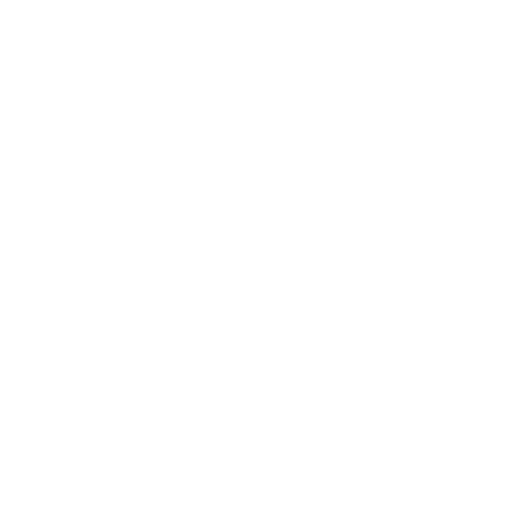
t = 0.00 s
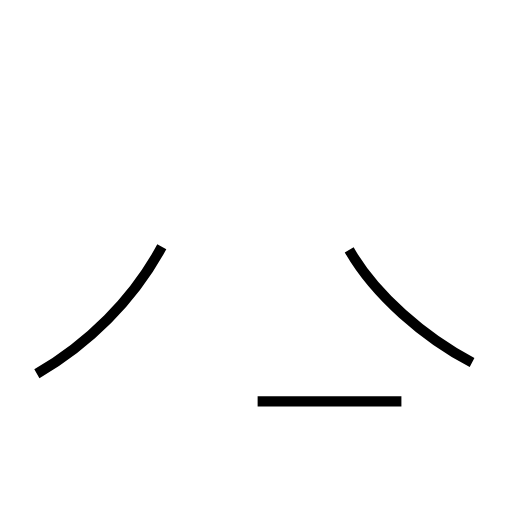
t = 1.44 s
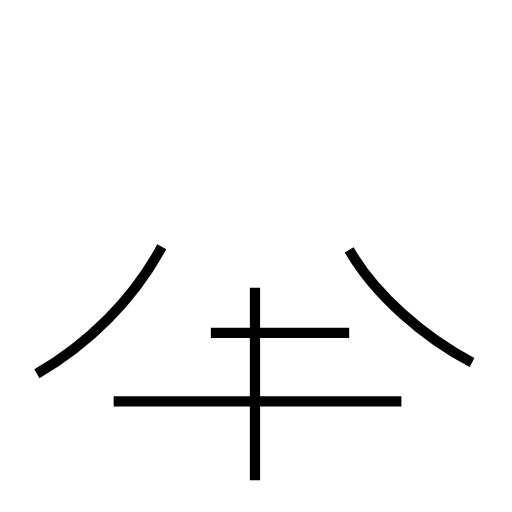
t = 2.84 s
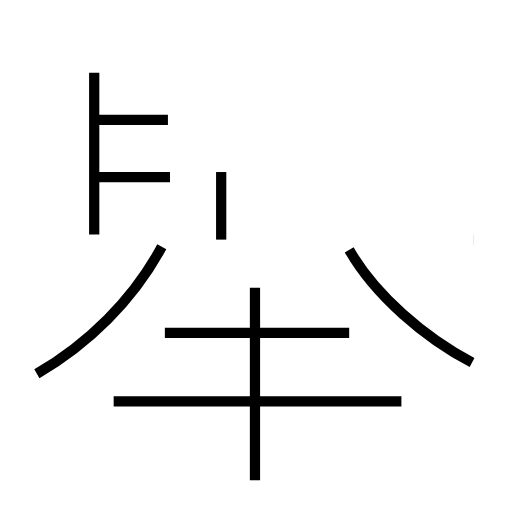
t = 4.08 s
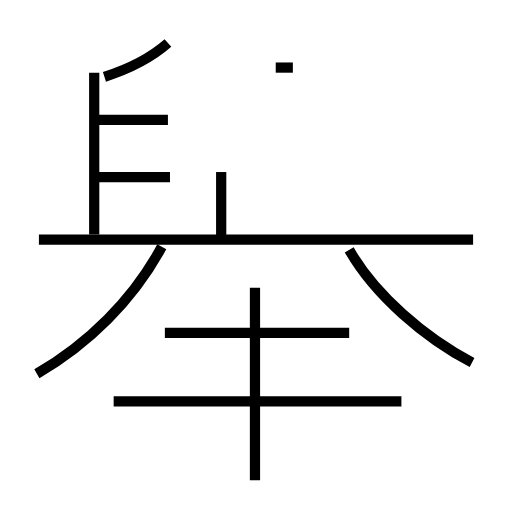
t = 5.61 s
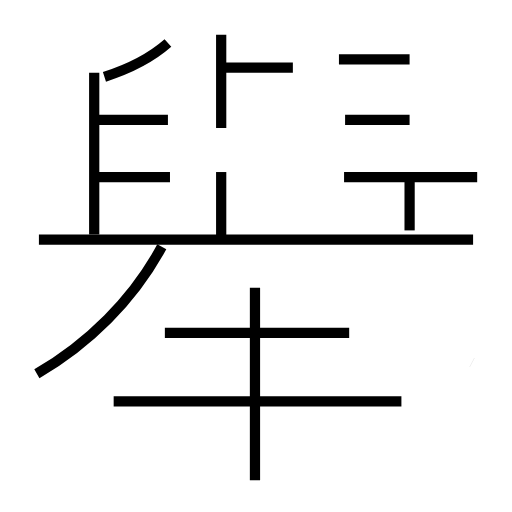
t = 6.99 s

The animated SVG that drew these frames (rendered in a browser with its animation timeline set to each time). Animation: 17 SMIL elements (animate=17); one cycle of 6.99 s.

<?xml version='1.0' encoding='utf-8'?>
<svg viewBox="0.0 -6.0 50.0 50.0" version="1.1" xmlns="http://www.w3.org/2000/svg"><rect x="-1000" y="-1000" width="2000" height="2000" stroke="white" fill="white" /><g style="fill:none;stroke:#000000;stroke-width:1"><path d="M 46.1 -8.6 C 41.5 -11.0 36.6 -15.2 34.1 -19.6 " transform="translate(0.0 38.0)" stroke-dasharray="16.478026158447253" stroke-dashoffset="16.478026158447253"><animate attributeName="stroke-dashoffset" from="16.478026158447253" to="0" dur="0.4943407847534176s" begin="0s; anim_end.end" fill="freeze" id="anim0" /></path><path d="M 3.6 -7.5 C 8.6 -10.4 13.0 -14.7 15.8 -19.9 " transform="translate(0.0 38.0)" stroke-dasharray="17.6139044290895" stroke-dashoffset="17.6139044290895"><animate attributeName="stroke-dashoffset" from="17.6139044290895" to="0" dur="0.528417132872685s" begin="anim0.end" fill="freeze" id="anim1" /></path><path d="M 39.2 -4.8 L 11.1 -4.8 " transform="translate(0.0 38.0)" stroke-dasharray="28.1" stroke-dashoffset="28.1"><animate attributeName="stroke-dashoffset" from="28.1" to="0" dur="0.843s" begin="anim1.end" fill="freeze" id="anim2" /></path><path d="M 24.9 2.9 L 24.9 -15.9 " transform="translate(0.0 38.0)" stroke-dasharray="18.8" stroke-dashoffset="18.8"><animate attributeName="stroke-dashoffset" from="18.8" to="0" dur="0.564s" begin="anim2.end" fill="freeze" id="anim3" /></path><path d="M 34.1 -11.5 L 16.1 -11.5 " transform="translate(0.0 38.0)" stroke-dasharray="18.0" stroke-dashoffset="18.0"><animate attributeName="stroke-dashoffset" from="18.0" to="0" dur="0.54s" begin="anim3.end" fill="freeze" id="anim4" /></path><path d="M 16.6 -26.7 L 9.2 -26.7 " transform="translate(0.0 38.0)" stroke-dasharray="7.400000000000002" stroke-dashoffset="7.400000000000002"><animate attributeName="stroke-dashoffset" from="7.400000000000002" to="0" dur="0.22200000000000006s" begin="anim4.end" fill="freeze" id="anim5" /></path><path d="M 9.2 -21.1 L 9.2 -36.9 " transform="translate(0.0 38.0)" stroke-dasharray="15.799999999999997" stroke-dashoffset="15.799999999999997"><animate attributeName="stroke-dashoffset" from="15.799999999999997" to="0" dur="0.4739999999999999s" begin="anim5.end" fill="freeze" id="anim6" /></path><path d="M 16.4 -32.3 L 9.2 -32.3 " transform="translate(0.0 38.0)" stroke-dasharray="7.199999999999999" stroke-dashoffset="7.199999999999999"><animate attributeName="stroke-dashoffset" from="7.199999999999999" to="0" dur="0.21599999999999997s" begin="anim6.end" fill="freeze" id="anim7" /></path><path d="M 21.6 -20.6 L 21.6 -27.2 " transform="translate(0.0 38.0)" stroke-dasharray="6.599999999999998" stroke-dashoffset="6.599999999999998"><animate attributeName="stroke-dashoffset" from="6.599999999999998" to="0" dur="0.19799999999999993s" begin="anim7.end" fill="freeze" id="anim8" /></path><path d="M 46.2 -20.6 L 3.8 -20.6 " transform="translate(0.0 38.0)" stroke-dasharray="42.400000000000006" stroke-dashoffset="42.400000000000006"><animate attributeName="stroke-dashoffset" from="42.400000000000006" to="0" dur="1.272s" begin="anim8.end" fill="freeze" id="anim9" /></path><path d="M 10.2 -36.5 C 12.4 -37.2 14.8 -38.4 16.4 -39.8 " transform="translate(0.0 38.0)" stroke-dasharray="7.068151406239915" stroke-dashoffset="7.068151406239915"><animate attributeName="stroke-dashoffset" from="7.068151406239915" to="0" dur="0.21204454218719743s" begin="anim9.end" fill="freeze" id="anim10" /></path><path d="M 28.6 -37.4 L 21.9 -37.4 " transform="translate(0.0 38.0)" stroke-dasharray="6.700000000000003" stroke-dashoffset="6.700000000000003"><animate attributeName="stroke-dashoffset" from="6.700000000000003" to="0" dur="0.20100000000000007s" begin="anim10.end" fill="freeze" id="anim11" /></path><path d="M 33.6 -26.7 L 46.6 -26.7 " transform="translate(0.0 38.0)" stroke-dasharray="13.0" stroke-dashoffset="13.0"><animate attributeName="stroke-dashoffset" from="13.0" to="0" dur="0.39s" begin="anim11.end" fill="freeze" id="anim12" /></path><path d="M 21.6 -31.5 L 21.6 -40.6 " transform="translate(0.0 38.0)" stroke-dasharray="9.100000000000001" stroke-dashoffset="9.100000000000001"><animate attributeName="stroke-dashoffset" from="9.100000000000001" to="0" dur="0.273s" begin="anim12.end" fill="freeze" id="anim13" /></path><path d="M 40.0 -32.3 L 33.7 -32.3 " transform="translate(0.0 38.0)" stroke-dasharray="6.299999999999997" stroke-dashoffset="6.299999999999997"><animate attributeName="stroke-dashoffset" from="6.299999999999997" to="0" dur="0.18899999999999992s" begin="anim13.end" fill="freeze" id="anim14" /></path><path d="M 40.0 -38.2 L 33.1 -38.2 " transform="translate(0.0 38.0)" stroke-dasharray="6.899999999999999" stroke-dashoffset="6.899999999999999"><animate attributeName="stroke-dashoffset" from="6.899999999999999" to="0" dur="0.20699999999999996s" begin="anim14.end" fill="freeze" id="anim15" /></path><path d="M 40.0 -21.5 L 40.0 -27.1" transform="translate(0.0 38.0)" stroke-dasharray="5.600000000000001" stroke-dashoffset="5.600000000000001"><animate attributeName="stroke-dashoffset" from="5.600000000000001" to="0" dur="0.16800000000000004s" begin="anim15.end" fill="freeze" id="anim_end" /></path></g></svg>
